Run: headless pygame with SDL's dummy video driver; simulated clock (each Clock.tick advances the game by its frame time, no real sleeping); random seed 0; keys injected as events and as key.get_pressed() state; no mouse input.
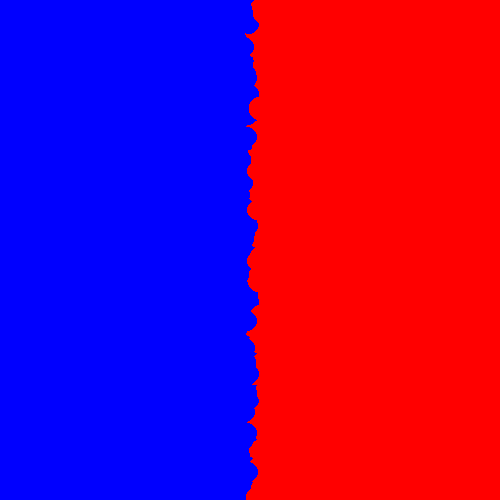
Frame 1 of 4 · flips 1–60 · no input
Frame 2 of 4 · flips 61–180 · tapped SPACE, RETURN · held RIGHT (→), D · screen unchanged from frame 1, image omitted
Frame 3 of 4 · flips 181–300 · held DOWN (↓), S · screen unchanged from frame 2, image omitted
Frame 4 of 4 · flips 301–420 · held LEFT (←), A, UP (↑), W · screen unchanged from frame 3, image omitted

The pygame program that drew these frames:

import random
import pygame

class Perceptron:
    def __init__(self):
        self.weights = []
        self.learning_rate = 0.1 #how much to correct when a error is made
        self.threshold = 0.2 #key to classification and activation function

        for i in range(2): #assign wieghts a random value between -1 and 1
            self.weights.append(random.uniform(-1,1))

    def sign(self,weighted_sum): #activation function
        if weighted_sum >= self.threshold:
            return 1
        else:
            return -1

    def guess(self,inputs:list):
        weighted_sum = 0
        for i in range(len(self.weights)): #adds together all the inputs multiplied by the weights
            weighted_sum += self.weights[i] * inputs[i]

        output = self.sign(weighted_sum)
        return output
    
    def train(self,inputs,target):
        guess = self.guess(inputs)
        error = target - guess
        for i in range(len(self.weights)): #changes the weights if guess is wrong which is supervised learning
            self.weights[i] += error * inputs[i] *self.learning_rate 
    

# p = Perceptron()
# print(f"Inputs are {inputs}")
# print(f"Weights are {p.weights}")
# print(f"Output is {p.guess(inputs)}")
# print(p.guess(inputs))


class Point: #class for each dot
    def __init__(self,x,y,label,color):
        self.x = x
        self.y = y
        self.label = label
        self.color = color




pygame.init()
pygame.font.init()
my_font = pygame.font.SysFont('Comic Sans MS', 30)
width,height = (500,500)
win = pygame.display.set_mode((width,height))
dots_limit = 17656 #number of dots allowed
border_thickness = 5 #thickness of border seperator
dots_lst = [] #list of dots

BLACK = (0, 0, 0)
WHITE = (255, 255, 255)
RED = (255, 0, 0)
GREEN = (0,255,0)
BLUE = (0, 0, 255)

for i in range(dots_limit): #creates a limited amount of dots on the screen
    x = random.randrange(0,width)
    y = random.randrange(0,height)
    if x >= width//2 + border_thickness: #on right side
        d = Point(x,y,1,RED)
    elif x < width//2: #on the left side
        d = Point(x,y,-1,BLUE)

    dots_lst.append(d)

p = Perceptron()
run = True
while run:
    # for i in dots_lst:
    #     inputs = [i.x / width, i.y / height]  # Normalize inputs
    #     p.train(inputs, i.label)

    #     guess = p.guess(inputs)
    #     # print(guess)
    #     if guess == i.label: #if neural network guesses correct changes color of dot to green
    #         i.color = GREEN
        
    #     else:
    #         i.color = RED
            

        # text_surface = my_font.render(str(guess), False, WHITE) #draws the label of the dot to the screen used for seeing what the current guess is
        # win.blit(text_surface,(i.x,i.y))

    for event in pygame.event.get():
        if event.type == pygame.QUIT:
            run = False

        if pygame.key.get_pressed()[pygame.K_SPACE]: #trains when spacebar is pressed
            for i in dots_lst:
                inputs = [i.x / width, i.y / height]  # Normalize inputs
                p.train(inputs, i.label)

                guess = p.guess(inputs)
                # print(guess)
                if guess == i.label: #if neural network guesses correct changes color of dot to green
                    i.color = GREEN
                
                else:
                    i.color = RED
                    

                # text_surface = my_font.render(str(guess), False, WHITE) #draws the label of the dot to the screen used for seeing what the current guess is
                # win.blit(text_surface,(i.x,i.y))
    
    pygame.display.flip()
    pygame.draw.line(win,WHITE,(width//2,0),(width//2,height),border_thickness) #draw border line if dots on left the -1 if on right its 1

    for i in dots_lst:
        pygame.draw.circle(win,i.color,(i.x,i.y),10)  #draws all dots to screen
